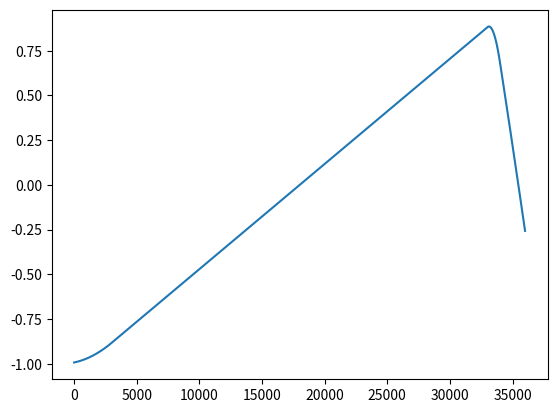

Here is the Python script that generated this plot:
""" Module for creating waveforms and analog output signals
[redacted]
[redacted]
"""

from scipy import signal
import numpy as np


def single_pulse(samplerate=100000, sweeptime=0.4, delay=10,
                 pulsewidth=1, amplitude=1, offset=0):
    '''
    Returns a numpy array with a single pulse
    Used for creating TTL pulses out of analog outputs and laser intensity
    pulses.

    Units:
    samplerate (samples/second): Integer
    sweeptime:  Seconds
    delay:      Percent
    pulsewidth: Percent
    amplitude:  Volts
    offset:     Volts

    Examples:
    typical_TTL_pulse = single_pulse(samplerate, sweeptime, 10, 1, 5, 0)
    typical_laser_pulse = single_pulse(samplerate, sweeptime, 10, 80, 1.25, 0)
    '''

    # get an integer number of samples
    samples = int(np.floor(np.multiply(samplerate, sweeptime)))

    # create an array just containing the offset voltage:
    array = np.zeros((samples))+offset

    # convert pulsewidth and delay in % into number of samples
    pulsedelaysamples = int(samples * delay / 100)
    pulsesamples = int(samples * pulsewidth / 100)

    # modify the array
    array[pulsedelaysamples:pulsesamples+pulsedelaysamples] = amplitude
    return np.array(array)

def tunable_lens_ramp(samplerate=100000, sweeptime=0.4, delay=7.5,
                      rise = 85, fall = 2.5, amplitude = 1, offset = 0):

    '''
    Returns a numpy array with a ETL ramp
    The waveform starts at offset and stays there for the delay period, then
    rises linearly to 2x amplitude (amplitude here refers to 1/2 peak-to-peak)
    and drops back down to the offset voltage during the fall period.

    Switching from a left to right ETL ramp is possible by exchanging the
    rise and fall periods.

    Units of parameters
    samplerate: Integer
    sweeptime:  Seconds
    delay:      Percent
    rise:       Percent
    fall:       Percent
    amplitude:  Volts
    offset:     Volts
    '''
    # get an integer number of samples
    samples = int(np.floor(np.multiply(samplerate, sweeptime)))

    # create an array just containing the negative amplitude voltage:
    array = np.zeros((samples))-amplitude + offset

    # convert rise, fall, and delay in % into number of samples
    delaysamples = int(samples * delay / 100)
    risesamples = int(samples * rise / 100)
    fallsamples = int(samples * fall / 100)

    risearray = np.arange(0,risesamples)
    risearray = amplitude * (2 * np.divide(risearray, risesamples) - 1) + offset

    fallarray = np.arange(0,fallsamples)
    fallarray = amplitude * (1-2*np.divide(fallarray, fallsamples)) + offset

    # rise phase
    array[delaysamples:delaysamples+risesamples] = risearray

    # fall phase
    array[delaysamples+risesamples:delaysamples+risesamples+fallsamples] = fallarray

    return np.array(array)

def sawtooth(samplerate=100000, sweeptime=0.4, frequency=10, amplitude=1,
             offset=0, dutycycle=50, phase=np.pi/2):
    '''
    Returns a numpy array with a sawtooth function. Used for creating the galvo signal. Example:
    galvosignal =  sawtooth(100000, 0.4, 199, 3.67, 0, 50, np.pi)
    '''

    samples =  int(samplerate*sweeptime)
    dutycycle = dutycycle/100       # the signal.sawtooth width parameter has to be between 0 and 1
    t = np.linspace(0, sweeptime, samples)

    # Using the signal toolbox from scipy for the sawtooth:
    waveform = signal.sawtooth(2 * np.pi * frequency * t + phase, width=dutycycle)

    # Scale the waveform to a certain amplitude and apply an offset:
    waveform = amplitude * waveform + offset

    return waveform

def dc_value(samplerate=100000, sweeptime=0.4, amplitude=1, offset=0):
    '''
    Returns a numpy array with a DC value
    Used for creating the resonant galvo drive voltage.
    '''

    samples =  int(samplerate*sweeptime)
    t = np.linspace(0, sweeptime, samples)
    waveform = np.ones(np.shape(t))*amplitude + offset
    return waveform

def square(samplerate=100000, sweeptime=0.4, frequency=10,
           amplitude=1, offset=0, dutycycle=50, phase=np.pi):
    # Returns a numpy array with a rectangular waveform
    samples =  int(samplerate*sweeptime)
    dutycycle = dutycycle/100       # the signal.square duty parameter has to be between 0 and 1
    t = np.linspace(0, sweeptime, samples)

    # Using the signal toolbox from scipy for the sawtooth:
    waveform = signal.square(2 * np.pi * frequency * t + phase, duty=dutycycle)
    
    # Scale the waveform to a certain amplitude and apply an offset:
    waveform = amplitude * waveform + offset
    return waveform

def sine_wave(samplerate=100000, sweeptime=0.4, frequency=10,
              amplitude=1, offset=0, phase=0):         # in rad, np.pi/2 is 90 degrees

    #Returns a numpy array with a sine waveform
    samples =  int(samplerate*sweeptime)
    t = np.linspace(0, sweeptime, samples)

    # Using the signal toolbox from scipy for the sawtooth:
    waveform = amplitude*np.sin((2*np.pi*frequency*t)-phase)+offset
    return waveform

def smooth_waveform(waveform, percent_smoothing=10):
    waveform_length = np.size(waveform)
    window_len = int(np.floor(waveform_length*percent_smoothing/100))
    smoothed_waveform = np.convolve(waveform, np.ones(window_len), 'valid') / window_len
    return smoothed_waveform

if (__name__ == "__main__"):
    # Test the waveform functions:
    import matplotlib.pyplot as plt
    plt.plot(smooth_waveform(tunable_lens_ramp(), 10))
    plt.show()
